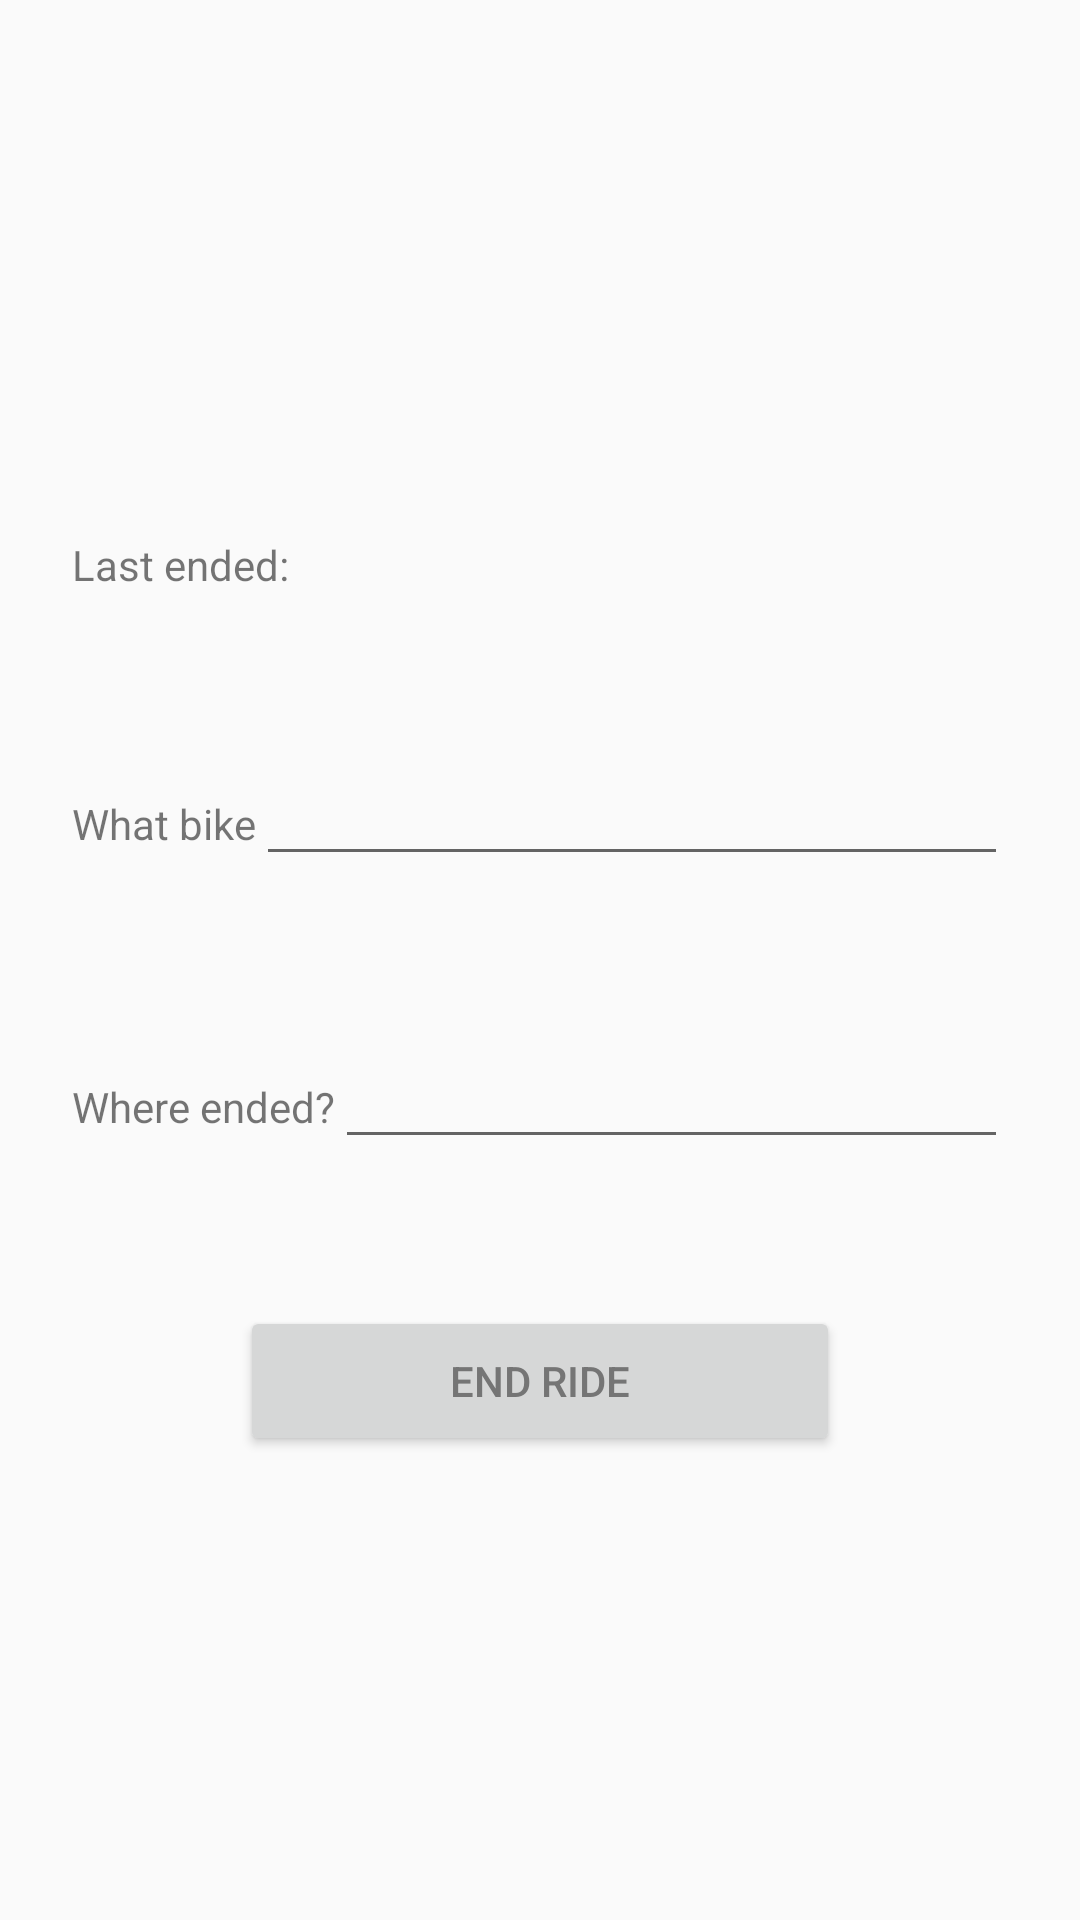

Write the Android layout XML for this screen, with the resource values it uses.
<!-- AndroidManifest.xml: application theme AppTheme -->
<!-- res/layout/activity_end_ride.xml -->
<?xml version="1.0" encoding="utf-8"?>
<LinearLayout xmlns:android="http://schemas.android.com/apk/res/android"
    xmlns:app="http://schemas.android.com/apk/res-auto"
    xmlns:tools="http://schemas.android.com/tools"
    android:layout_width="match_parent"
    android:layout_height="match_parent"
    android:gravity="center"
    android:orientation="vertical"
    tools:context="dk.itu.mmad.bikeshare.EndRideActivity">

    <LinearLayout
        android:layout_width="match_parent"
        android:layout_height="wrap_content"
        android:layout_marginBottom="5dp"
        android:orientation="horizontal"
        android:padding="24dp">

        <TextView
            android:layout_width="wrap_content"
            android:layout_height="wrap_content"
            android:text="Last ended: " />

        <TextView
            android:id="@+id/last_ride"
            android:layout_width="match_parent"
            android:layout_height="wrap_content"
            android:gravity="center"/>

    </LinearLayout>

    <LinearLayout
        android:layout_width="match_parent"
        android:layout_height="wrap_content"
        android:layout_marginBottom="5dp"
        android:orientation="horizontal"
        android:padding="24dp">

        <TextView
            android:layout_width="wrap_content"
            android:layout_height="wrap_content"
            android:text="What bike" />


        <EditText
            android:id="@+id/what_text"
            android:layout_width="match_parent"
            android:layout_height="wrap_content" />

    </LinearLayout>

    <LinearLayout
        android:layout_width="match_parent"
        android:layout_height="wrap_content"
        android:layout_marginBottom="5dp"
        android:orientation="horizontal"
        android:padding="24dp">

        <TextView
            android:layout_width="wrap_content"
            android:layout_height="wrap_content"
            android:text="Where ended?" />


        <EditText
            android:id="@+id/where_text"
            android:layout_width="match_parent"
            android:layout_height="wrap_content" />

    </LinearLayout>


    <View
        android:layout_width="match_parent"
        android:layout_height="20dp" />


    <Button
        android:id="@+id/add_button"
        android:layout_width="200dp"
        android:layout_height="50dp"
        android:text="END RIDE"/>
    
    
    

    

    
    
    
    
    
    
    
    

</LinearLayout>
<!-- resources referenced by this layout -->
<resources>
  <style name="AppTheme" parent="Theme.AppCompat.Light.DarkActionBar">
          
          <item name="colorPrimary">@color/colorPrimary</item>
          <item name="colorPrimaryDark">@color/colorPrimaryDark</item>
          
          <item name="colorAccent">@color/colorAccent</item>
          <item name="android:textColorPrimary">@color/colorSecondaryText</item>
          
      </style>
  <color name="colorPrimary">#FF5722</color>
  <color name="colorPrimaryDark">#E64A19</color>
  <color name="colorAccent">#448Aff</color>
  <color name="colorSecondaryText">#757575</color>
</resources>
